The GitHub repository Tahkare/Projet-AIC contains a labelled image folder "raw_data" with 6 categories: chaetognatha, copepoda, euphausiids, fish larvae, limacina, medusae. Examples follow, each with its label.

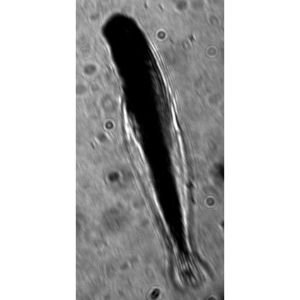
Label: fish larvae

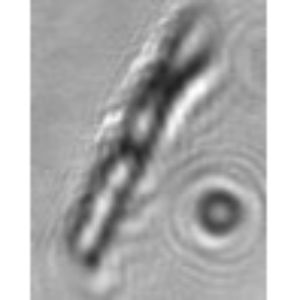
Label: chaetognatha

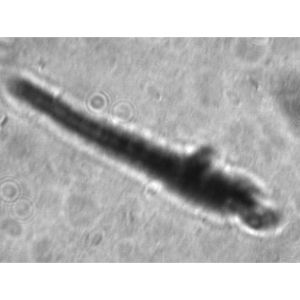
Label: euphausiids

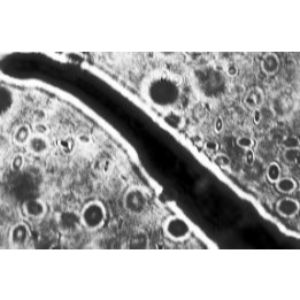
Label: chaetognatha

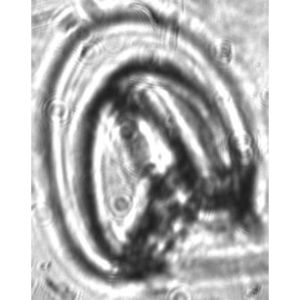
Label: medusae

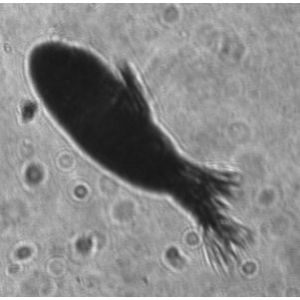
Label: copepoda
